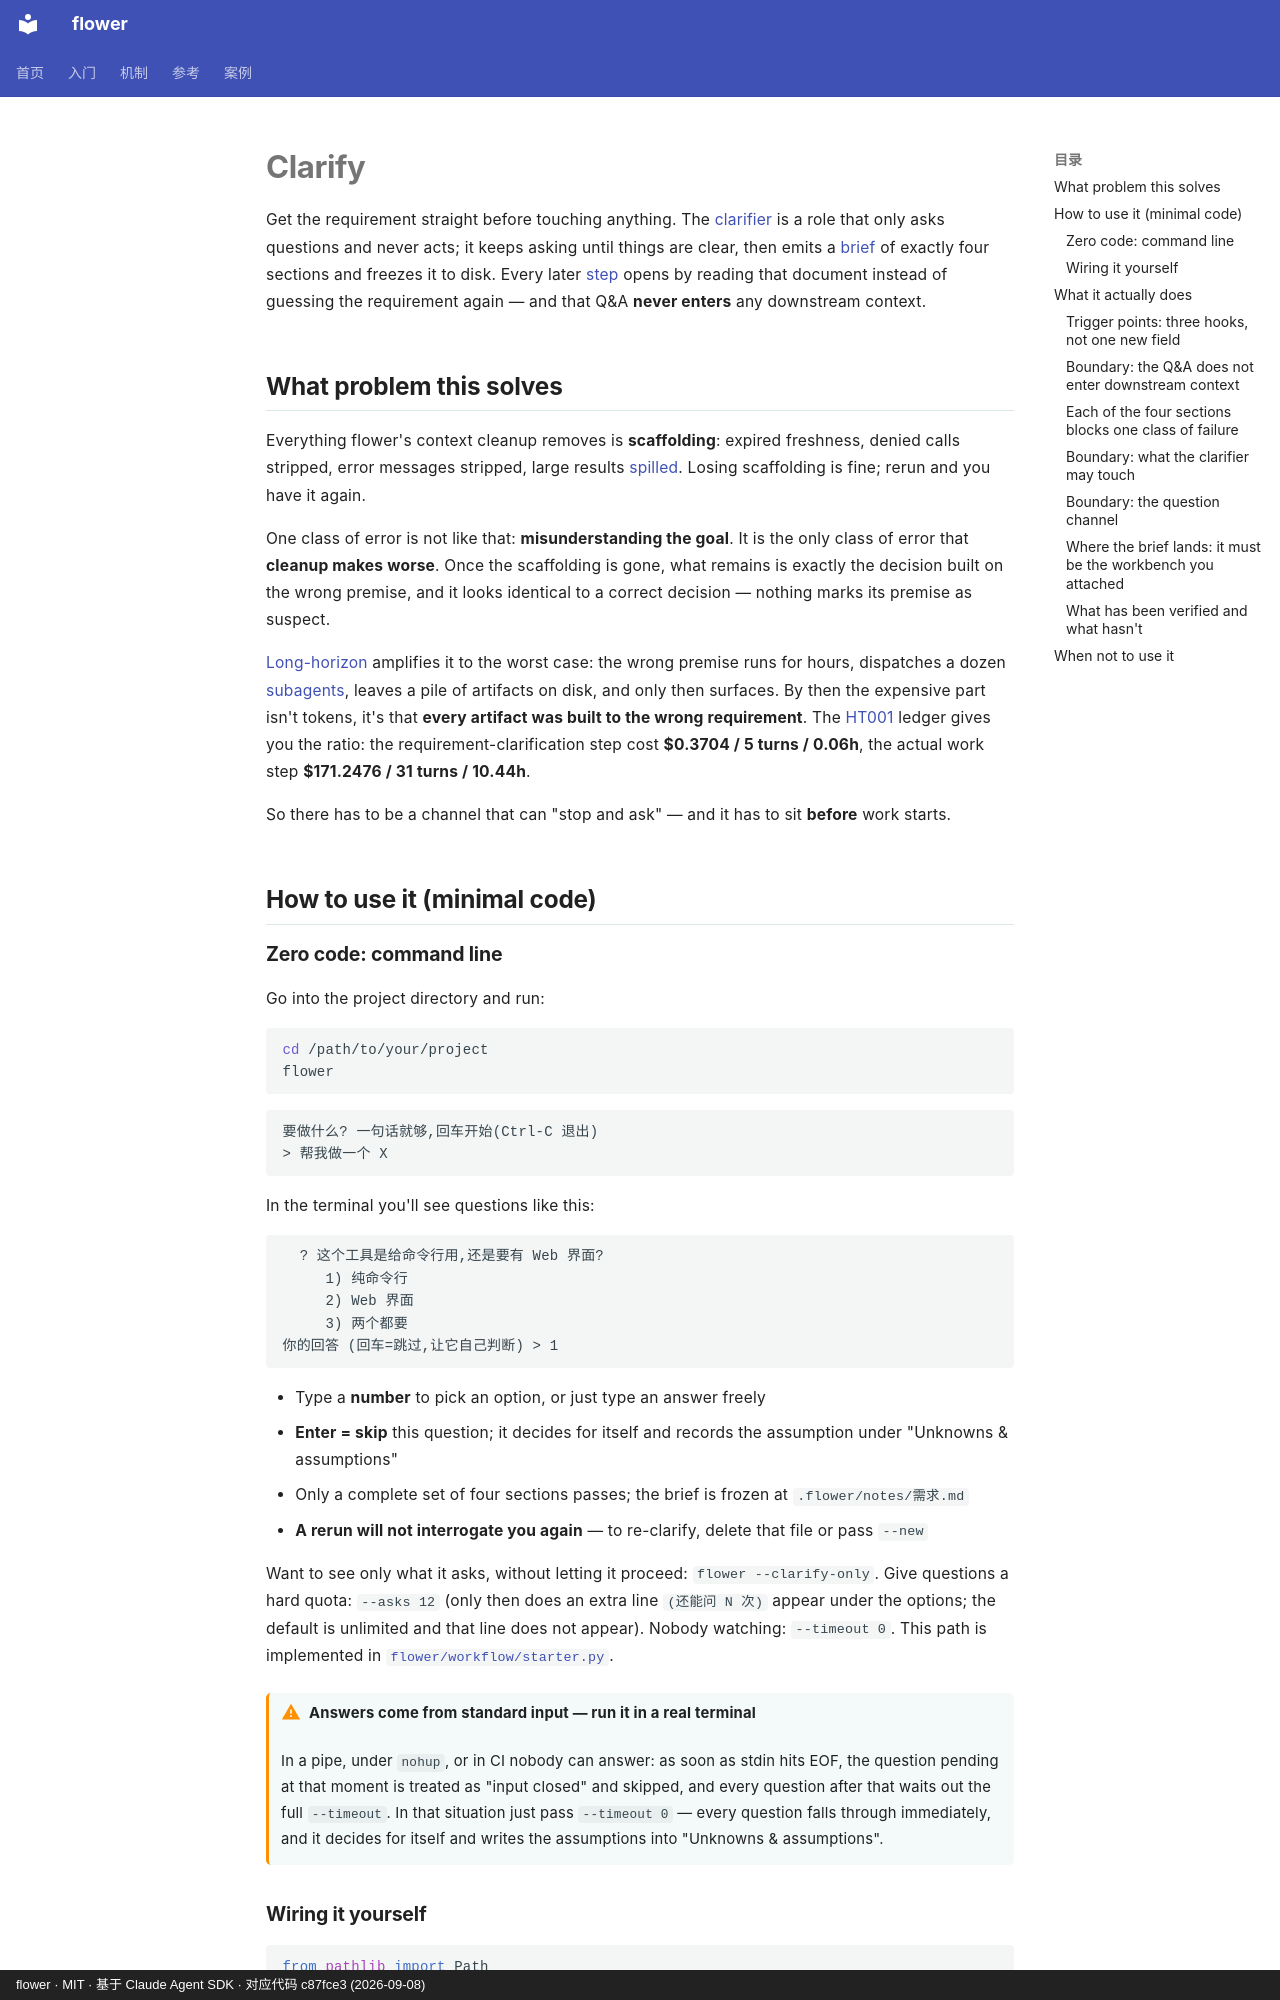

repository: ChenyuHeee/flower · page: en/guide/clarify/index.html · generator: mkdocs · copyright: flower · MIT · 基于 Claude Agent SDK · 对应代码 c87fce3 (2026-09-08)

# Clarify

Get the requirement straight before touching anything. The [clarifier](../reference/glossary.md#确认者) is a role that only asks questions and never acts;
it keeps asking until things are clear, then emits a [brief](../reference/glossary.md#需求确认书) of exactly four sections and
freezes it to disk. Every later [step](../reference/glossary.md#步骤) opens by reading that document instead of guessing the requirement again —
and that Q&A **never enters** any downstream context.

## What problem this solves {#解决什么问题}

Everything flower's context cleanup removes is **scaffolding**: expired freshness, denied calls stripped, error messages stripped,
large results [spilled](../reference/glossary.md#落盘). Losing scaffolding is fine; rerun and you have it again.

One class of error is not like that: **misunderstanding the goal**. It is the only class of error that **cleanup makes worse**. Once the scaffolding is gone,
what remains is exactly the decision built on the wrong premise, and it looks identical to a correct decision —
nothing marks its premise as suspect.

[Long-horizon](../reference/glossary.md#长程) amplifies it to the worst case: the wrong premise runs for hours,
dispatches a dozen [subagents](../reference/glossary.md#subagent), leaves a pile of artifacts on disk, and only then surfaces.
By then the expensive part isn't tokens, it's that **every artifact was built to the wrong requirement**.
The [HT001](../cases/ht001.md) ledger gives you the ratio: the requirement-clarification step cost **$0.3704 / 5 turns / 0.06h**,
the actual work step **$171.2476 / 31 turns / 10.44h**.

So there has to be a channel that can "stop and ask" — and it has to sit **before** work starts.

## How to use it (minimal code) {#怎么用最小代码}

### Zero code: command line {#零代码命令行}

Go into the project directory and run:

```bash
cd /path/to/your/project
flower
```

```text
要做什么? 一句话就够,回车开始(Ctrl-C 退出)
> 帮我做一个 X
```

In the terminal you'll see questions like this:

```text
  ? 这个工具是给命令行用,还是要有 Web 界面?
     1) 纯命令行
     2) Web 界面
     3) 两个都要
你的回答 (回车=跳过,让它自己判断) > 1
```

- Type a **number** to pick an option, or just type an answer freely
- **Enter = skip** this question; it decides for itself and records the assumption under "Unknowns & assumptions"
- Only a complete set of four sections passes; the brief is frozen at `.flower/notes/需求.md`
- **A rerun will not interrogate you again** — to re-clarify, delete that file or pass `--new`

Want to see only what it asks, without letting it proceed: `flower --clarify-only`. Give questions a hard quota: `--asks 12`
(only then does an extra line `(还能问 N 次)` appear under the options; the default is unlimited and that line does not appear). Nobody watching: `--timeout 0`.
This path is implemented in
[`flower/workflow/starter.py`](https://github.com/ChenyuHeee/flower/blob/main/flower/workflow/starter.py).

!!! warning "Answers come from standard input — run it in a real terminal"
    In a pipe, under `nohup`, or in CI nobody can answer: as soon as stdin hits EOF, the question pending at that moment is treated as "input closed" and skipped,
    and every question after that waits out the full `--timeout`. In that situation just pass `--timeout 0` —
    every question falls through immediately, and it decides for itself and writes the assumptions into "Unknowns & assumptions".
